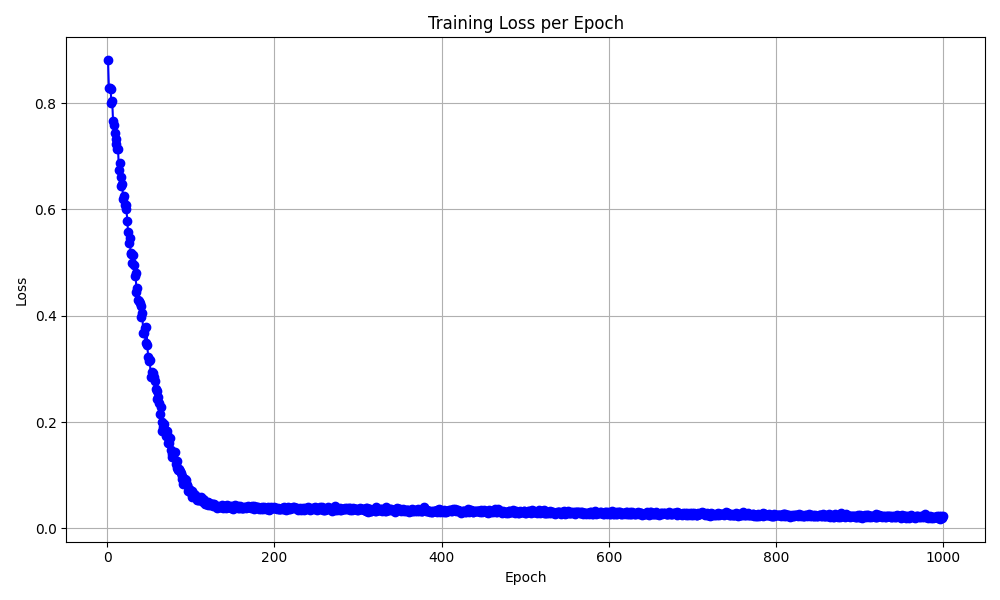

The data file committed next to this chart (first rows):
epoch, loss
1, 0.8807
2, 0.8294
3, 0.8278
4, 0.8275
5, 0.8009
6, 0.804
7, 0.7665
8, 0.7586
9, 0.7434
10, 0.7232
11, 0.7331
12, 0.7137
13, 0.7129
14, 0.6748
15, 0.6883
16, 0.6618
17, 0.6443
18, 0.6477
19, 0.6193
20, 0.6262
21, 0.6075
22, 0.6093
23, 0.6013
24, 0.5774
25, 0.5566
26, 0.5374
27, 0.5465
28, 0.5179
29, 0.5166
30, 0.4993
31, 0.5141
32, 0.4946
33, 0.4744
34, 0.4804
35, 0.4439
36, 0.4522
37, 0.4301
38, 0.4279
39, 0.4231
40, 0.4183
41, 0.3971
42, 0.4058
43, 0.3667
44, 0.3678
45, 0.3777
46, 0.3486
47, 0.378
48, 0.3441
49, 0.3222
50, 0.3151
51, 0.3174
52, 0.2844
53, 0.295
54, 0.2863
55, 0.292
56, 0.2847
57, 0.2773
58, 0.2626
59, 0.2442
60, 0.2581
... 940 more rows
